Photos from the image-classification dataset "noodles" in the GitHub repository nakam7/keras-cnn-demo. Its 2 classes are: ramen, udon.

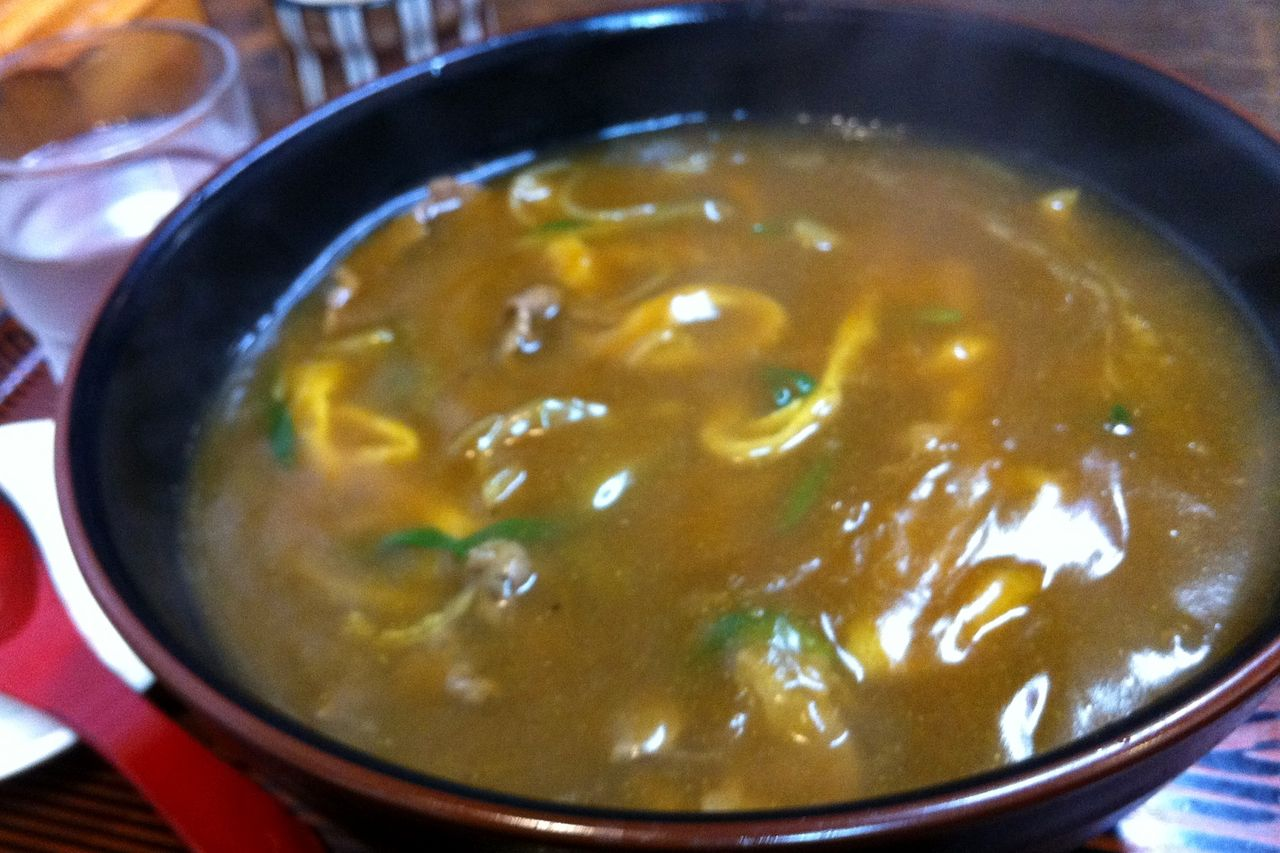
Label: udon

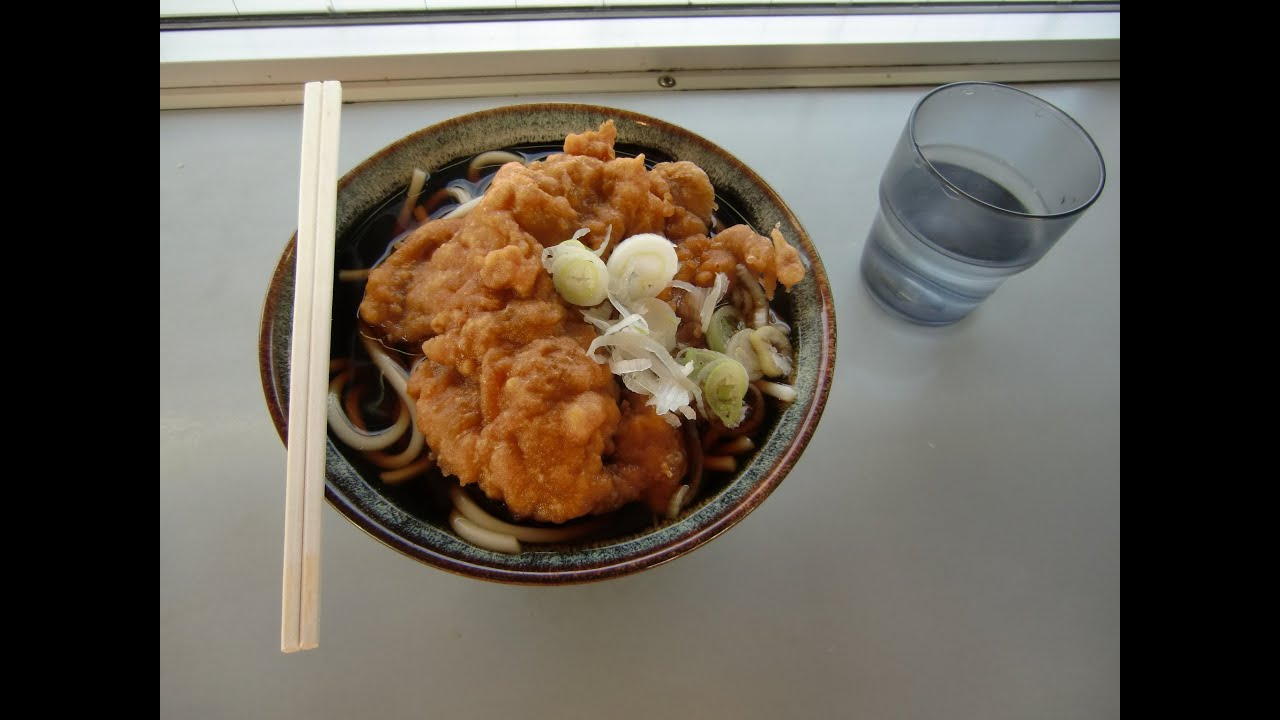
Label: udon

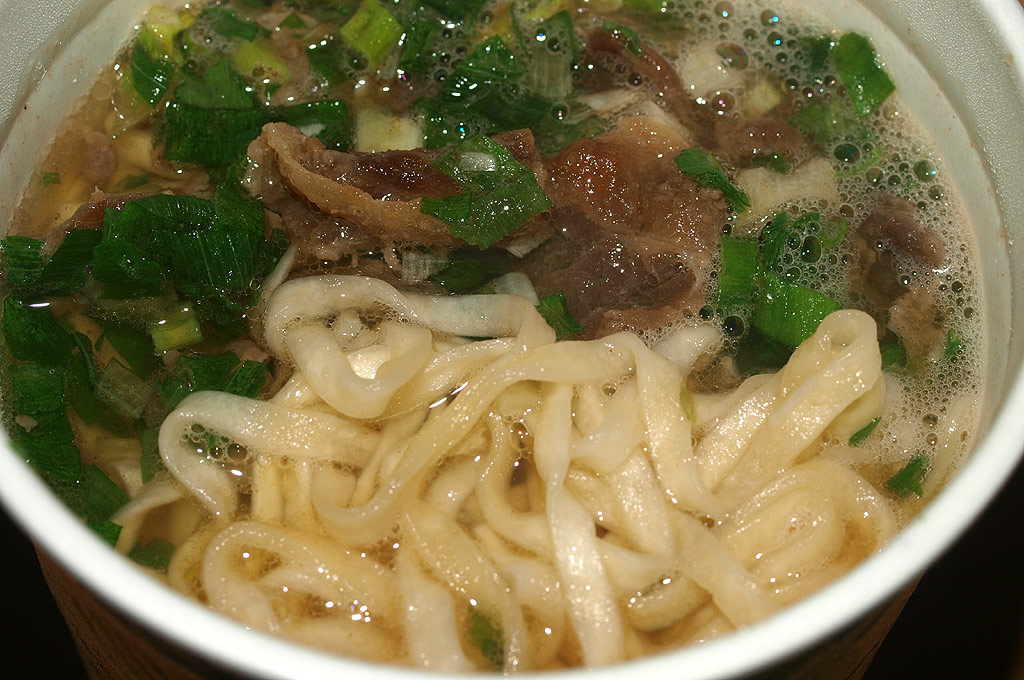
Label: udon

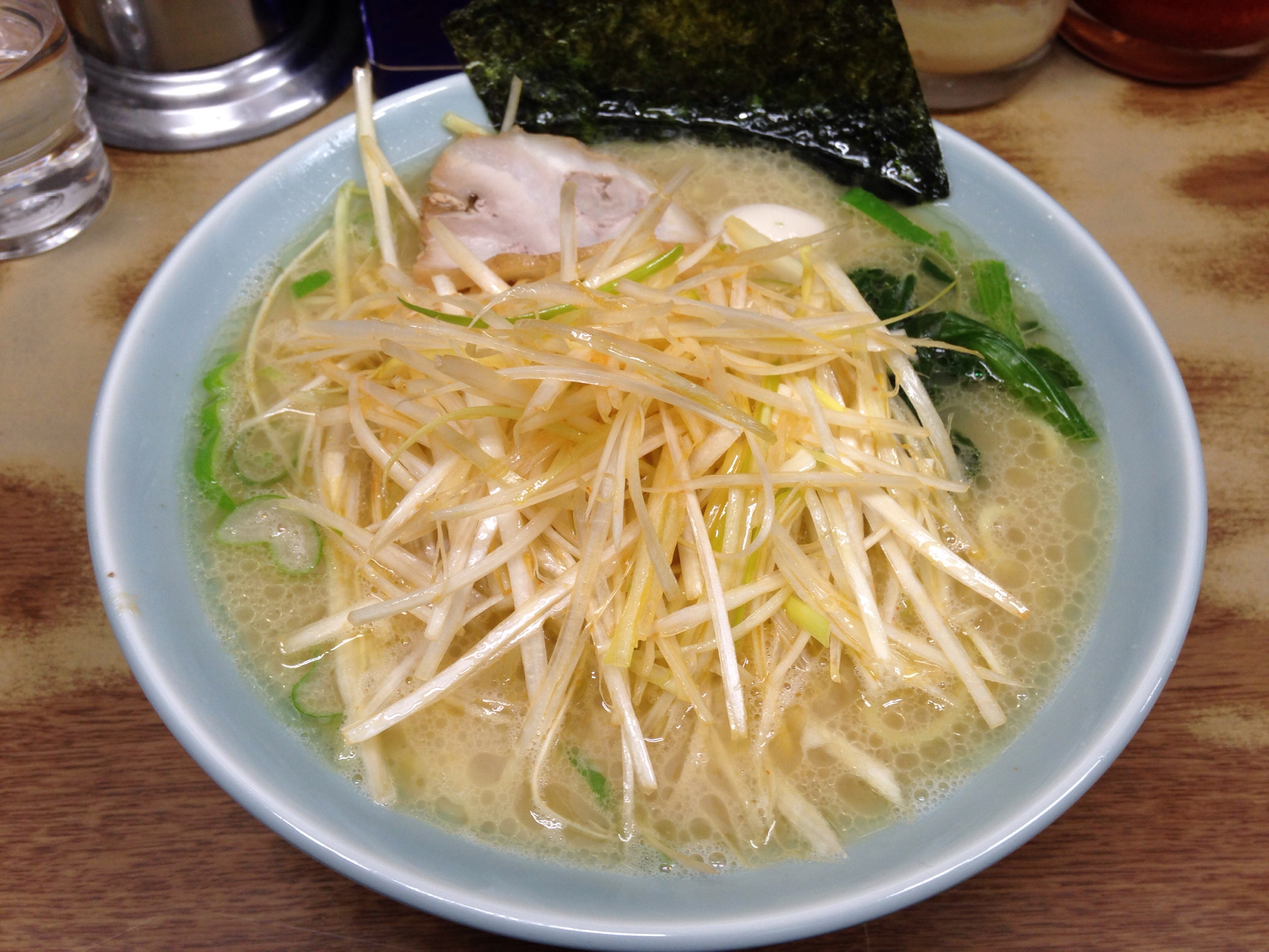
Label: ramen

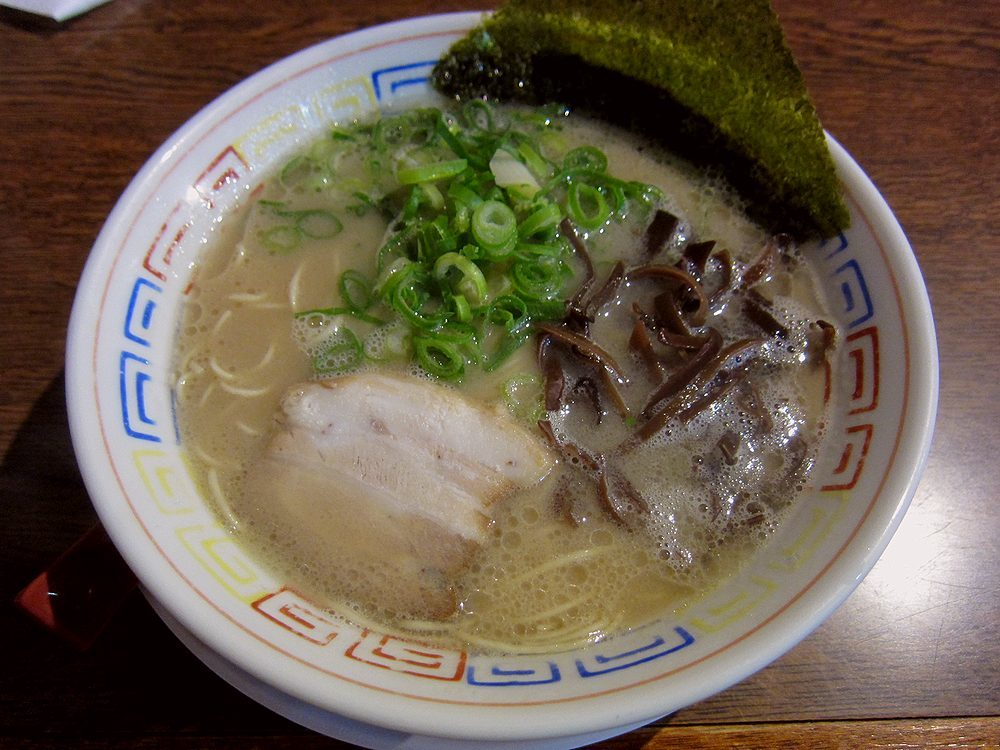
Label: ramen

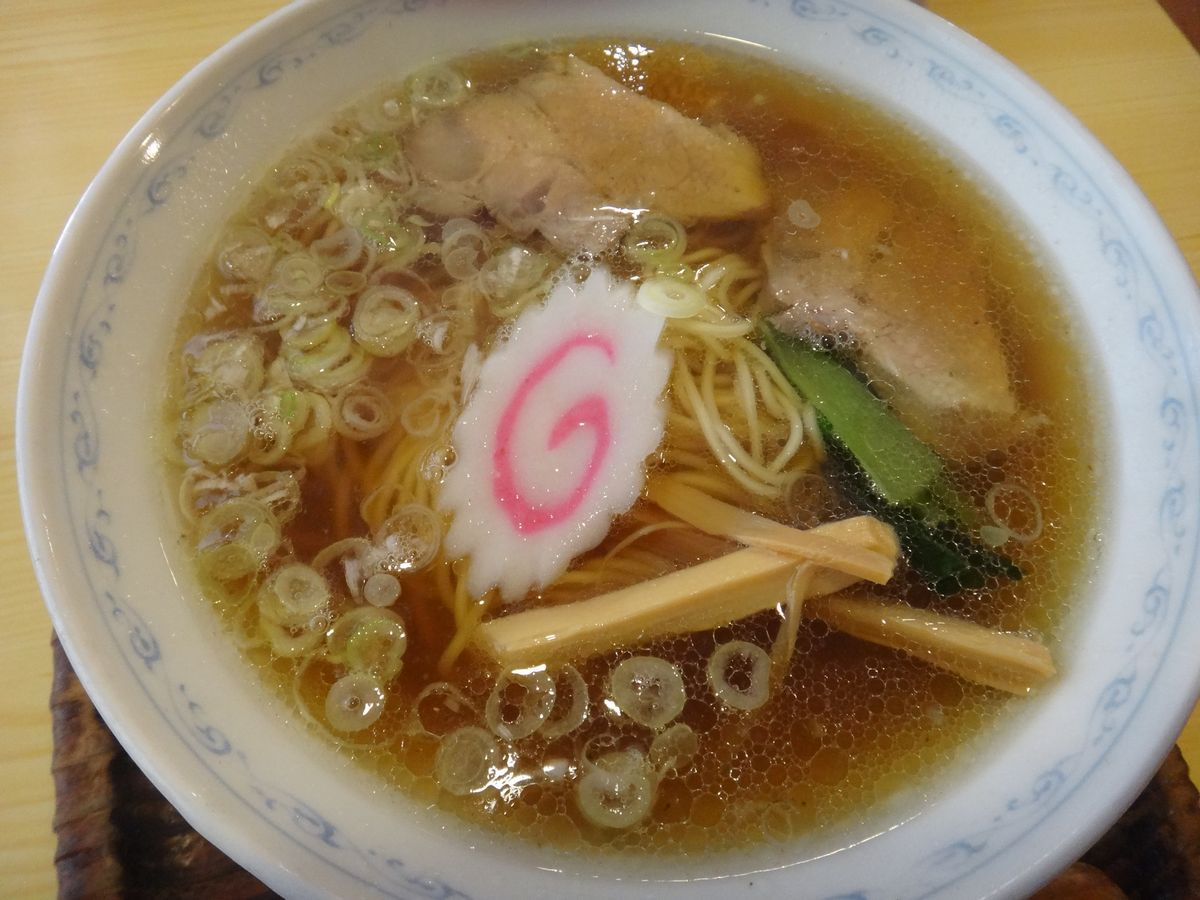
Label: ramen
